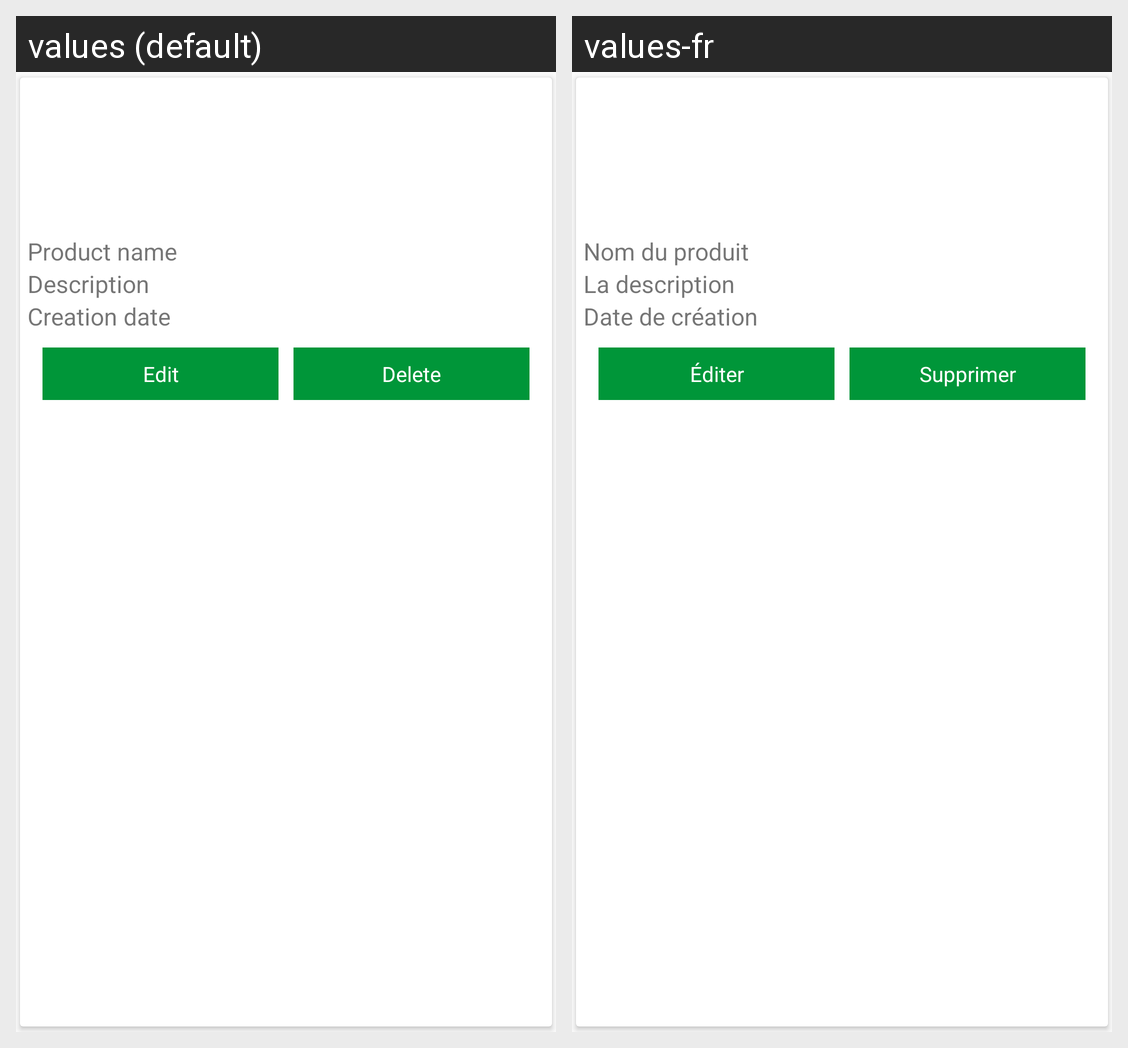

Here is an Android app screen in its default locale and in the app's own translations. Write out the translated-string differences for the strings that appear on this screen.
Android screen res/layout/adapter_managepicomyoffer.xml rendered under 2 locales, left to right: values (default), values-fr. Device: Nexus 5 (rendered at 1080×1920; each locale shown at half size, 540×960, under a caption strip naming it); theme AppTheme.
Strings drawn on this screen, with the default value and each locale's value (text and hints the layout hard-codes, and strings that could not be matched under every locale, appear in the picture but are not listed):

product_name
  values: Product name
  values-fr: Nom du produit

description
  values: Description
  values-fr: La description

creationdate
  values: Creation date
  values-fr: Date de création

edit
  values: Edit
  values-fr: Éditer

delete
  values: Delete
  values-fr: Supprimer
